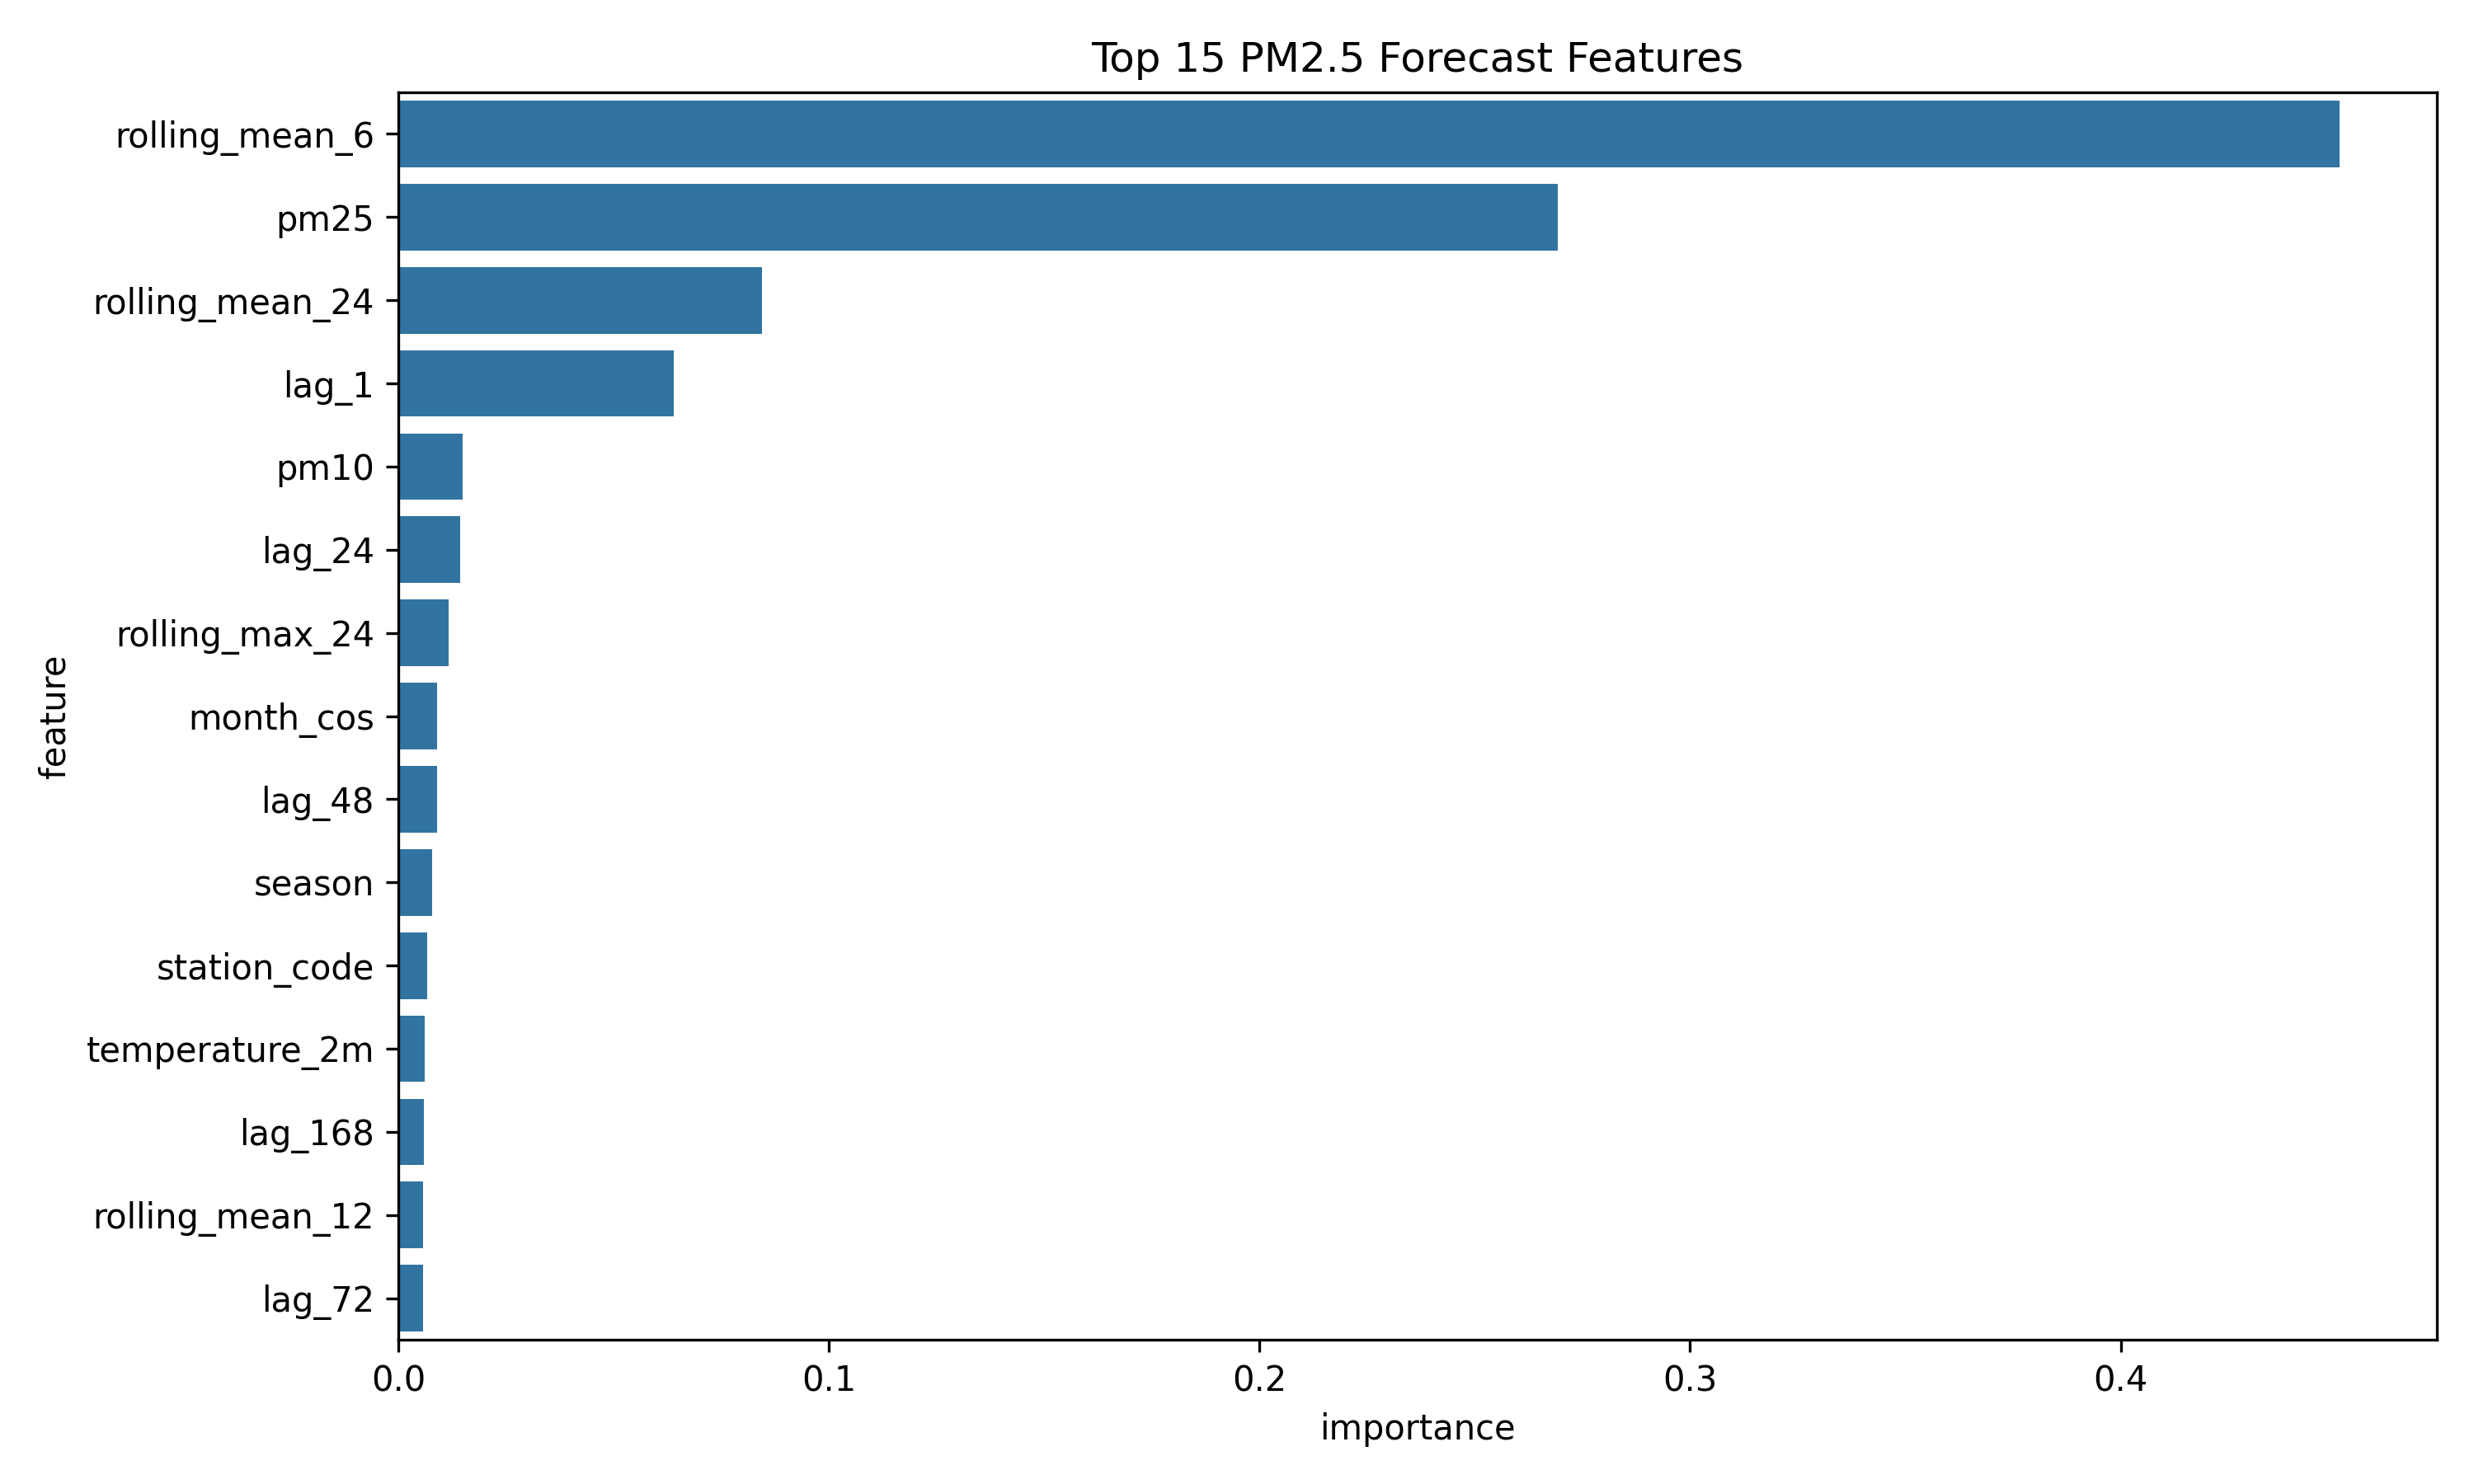

Source data for this figure (header and first rows):
feature, importance
rolling_mean_6, 0.4509
pm25, 0.2693
rolling_mean_24, 0.08437
lag_1, 0.06403
pm10, 0.01498
lag_24, 0.01432
rolling_max_24, 0.01175
month_cos, 0.009076
lag_48, 0.009033
season, 0.007887
station_code, 0.006747
temperature_2m, 0.006159
lag_168, 0.005987
rolling_mean_12, 0.005756
lag_72, 0.005706
rolling_min_24, 0.004352
dew_point_2m, 0.003632
surface_pressure, 0.003613
month_sin, 0.003009
cloud_cover, 0.002683
rolling_std_24, 0.002643
lag_3, 0.002448
wind_speed_10m, 0.002214
hour_cos, 0.002142
wind_gusts_10m, 0.001987
hour_sin, 0.001939
lag_12, 0.001741
lag_6, 0.001621
